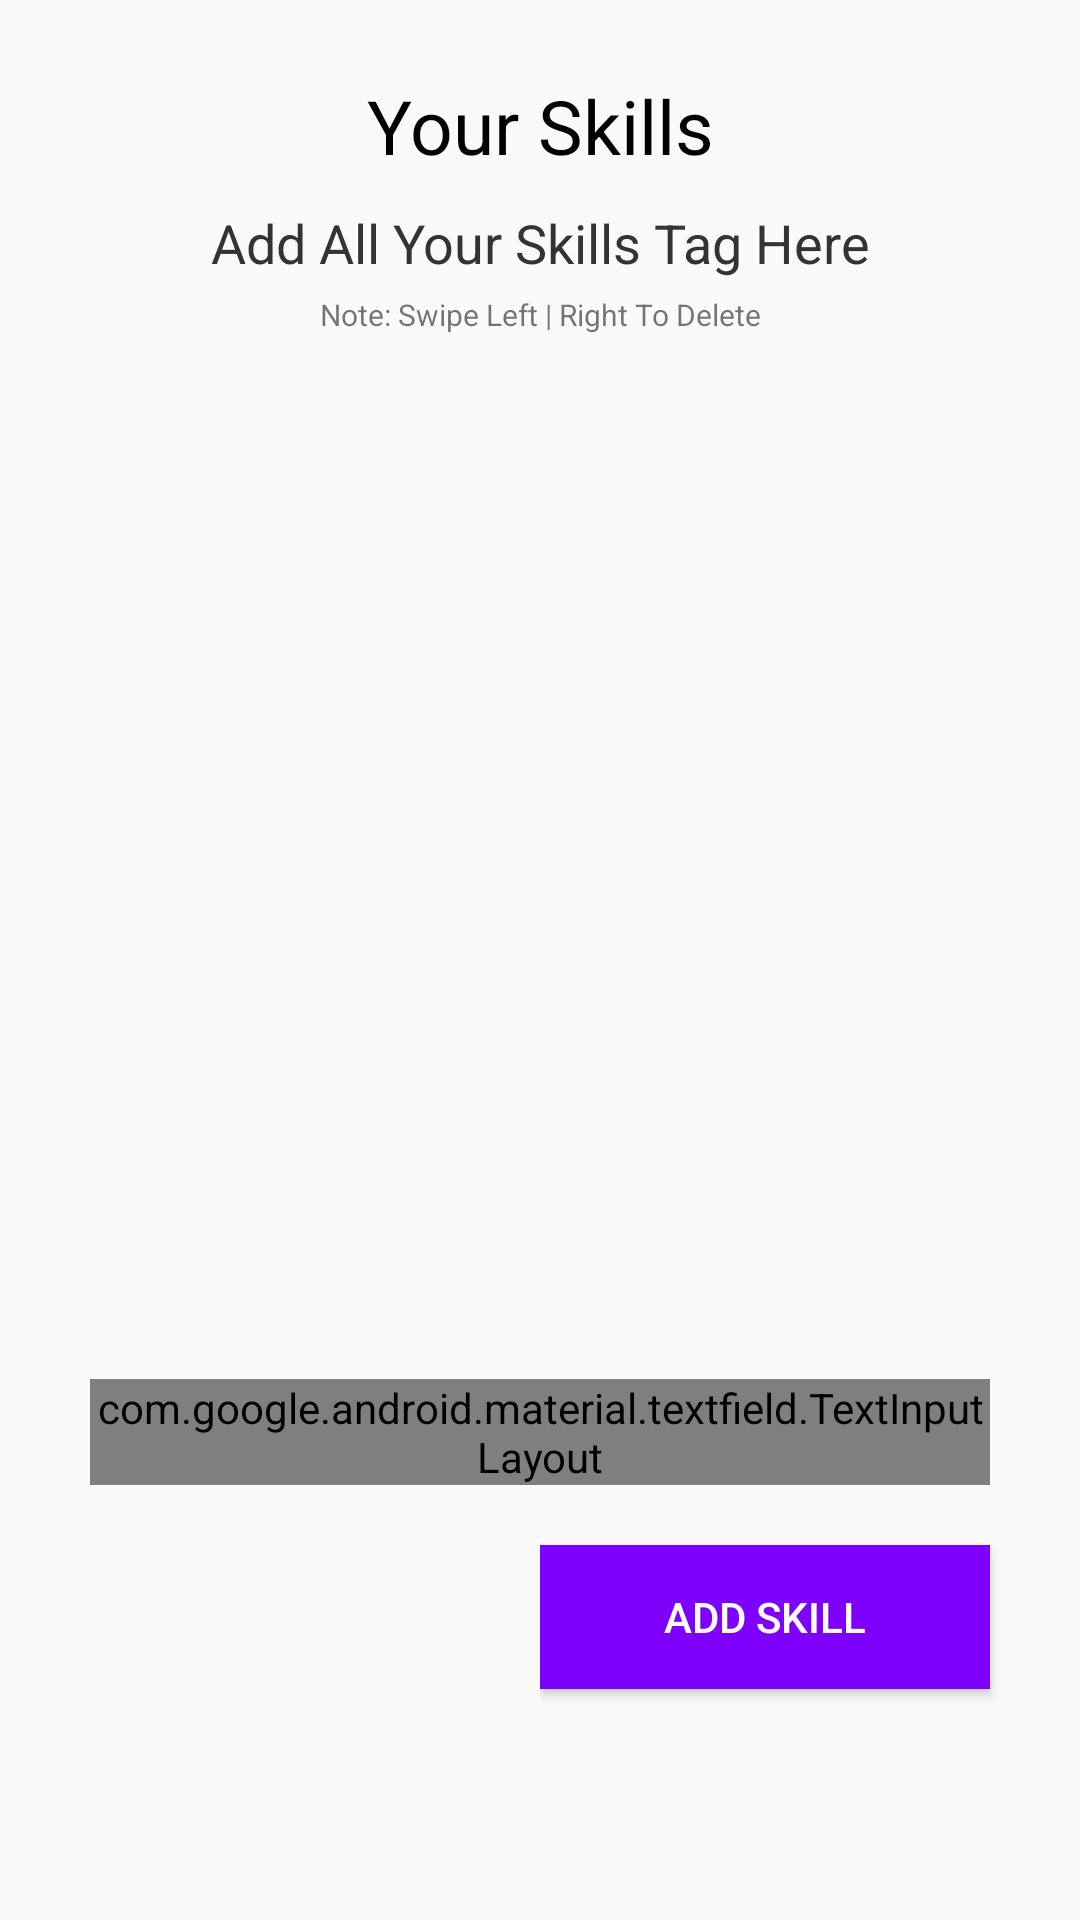

Android layout source for this screen:
<!-- AndroidManifest.xml: application theme SplashTheme -->
<!-- res/layout/fragment_user_skills.xml -->
<?xml version="1.0" encoding="utf-8"?>
<ScrollView xmlns:app="http://schemas.android.com/apk/res-auto"
    xmlns:tools="http://schemas.android.com/tools"
    xmlns:android="http://schemas.android.com/apk/res/android"
    android:layout_width="match_parent"
    android:layout_height="wrap_content">

<androidx.constraintlayout.widget.ConstraintLayout xmlns:android="http://schemas.android.com/apk/res/android"
    android:layout_width="match_parent"
    android:layout_height="match_parent"
    tools:context=".EditCvFragements.AboutUserFragment">

    <TextView
        android:id="@+id/userskills_heading"
        android:layout_width="wrap_content"
        android:layout_height="wrap_content"
        android:layout_marginTop="25dp"
        android:text="Your Skills"
        android:textColor="#000"
        android:textSize="25dp"
        app:layout_constraintLeft_toLeftOf="parent"
        app:layout_constraintRight_toRightOf="parent"
        app:layout_constraintTop_toTopOf="parent" />

    <TextView
        android:id="@+id/userskills_description"
        android:layout_width="270dp"
        android:layout_height="wrap_content"
        app:layout_constraintLeft_toLeftOf="parent"
        app:layout_constraintRight_toRightOf="parent"
        app:layout_constraintTop_toBottomOf="@id/userskills_heading"
        android:layout_marginTop="10dp"
        android:lineHeight="25dp"
        android:textColor="#333"
        android:textAlignment="center"
        android:textSize="18dp"
        android:text="Add All Your Skills Tag Here"/>

    <TextView
        android:id="@+id/userskills_note"
        android:layout_width="270dp"
        android:layout_marginTop="5dp"
        android:layout_height="wrap_content"
        android:textSize="10dp"
        android:textAlignment="center"
        android:text="Note: Swipe Left | Right To Delete"
        app:layout_constraintTop_toBottomOf="@id/userskills_description"
        app:layout_constraintLeft_toLeftOf="parent"
        app:layout_constraintRight_toRightOf="parent"/>

    <androidx.recyclerview.widget.RecyclerView
        android:id="@+id/userskills_recyclerView"
        android:layout_width="match_parent"
        android:layout_height="220dp"
        android:layout_marginTop="10dp"
        android:layout_marginLeft="8dp"
        android:layout_marginRight="8dp"
        android:layout_marginBottom="16dp"
        app:layout_constraintLeft_toLeftOf="parent"
        app:layout_constraintRight_toRightOf="parent"
        app:layout_constraintTop_toBottomOf="@id/userskills_note"
        />


    <LinearLayout
        android:id="@+id/userskills_formsdiv"
        android:layout_width="match_parent"
        android:layout_height="wrap_content"
        android:layout_marginTop="30dp"
        app:layout_constraintLeft_toLeftOf="parent"
        app:layout_constraintRight_toRightOf="parent"
        android:orientation="vertical"
        app:layout_constraintTop_toBottomOf="@id/userskills_recyclerView"
        app:layout_constraintBottom_toBottomOf="parent"
        >

        <com.google.android.material.textfield.TextInputLayout
            android:id="@+id/adduserskill_skillname"
            android:layout_width="300dp"
            android:layout_height="wrap_content"
            android:layout_marginTop="0dp"
            android:gravity="center"
            android:layout_gravity="center"
            style="@style/Widget.MaterialComponents.TextInputLayout.OutlinedBox.Dense"
            android:hint="Skill Name"
            app:helperTextEnabled="true"
            >

            <com.google.android.material.textfield.TextInputEditText
                android:layout_width="300dp"
                android:drawableStart="@drawable/ic_build_purple_24dp"
                android:layout_height="wrap_content"
                android:lineSpacingExtra="10dp"/>

        </com.google.android.material.textfield.TextInputLayout>


    </LinearLayout>

    <LinearLayout
        android:layout_width="wrap_content"
        android:layout_height="wrap_content"
        app:layout_constraintTop_toBottomOf="@id/userskills_formsdiv"
        app:layout_constraintRight_toRightOf="parent"
        android:orientation="vertical"
        android:gravity="right"
        android:layout_marginTop="10dp">

        <Button
            android:id="@+id/adduserskill_btn"
            android:layout_width="150dp"
            android:layout_height="wrap_content"
            android:text="Add Skill"
            android:layout_marginRight="30dp"
            android:layout_marginTop="10dp"
            android:background="#7E00FD"
            android:textColor="#fff"
            android:layout_marginBottom="20dp"
            />

    </LinearLayout>


</androidx.constraintlayout.widget.ConstraintLayout>
</ScrollView>
<!-- resources referenced by this layout -->
<resources>
  <!-- drawable ic_build_purple_24dp (drawable) -->
  <vector android:height="24dp" android:tint="#7E00FD"
      android:viewportHeight="24.0" android:viewportWidth="24.0"
      android:width="24dp" xmlns:android="http://schemas.android.com/apk/res/android">
      <path android:fillColor="#FF000000" android:pathData="M22.7,19l-9.1,-9.1c0.9,-2.3 0.4,-5 -1.5,-6.9 -2,-2 -5,-2.4 -7.4,-1.3L9,6 6,9 1.6,4.7C0.4,7.1 0.9,10.1 2.9,12.1c1.9,1.9 4.6,2.4 6.9,1.5l9.1,9.1c0.4,0.4 1,0.4 1.4,0l2.3,-2.3c0.5,-0.4 0.5,-1.1 0.1,-1.4z"/>
  </vector>
  <style name="SplashTheme" parent="Theme.AppCompat.Light.NoActionBar">
  
      </style>
</resources>
